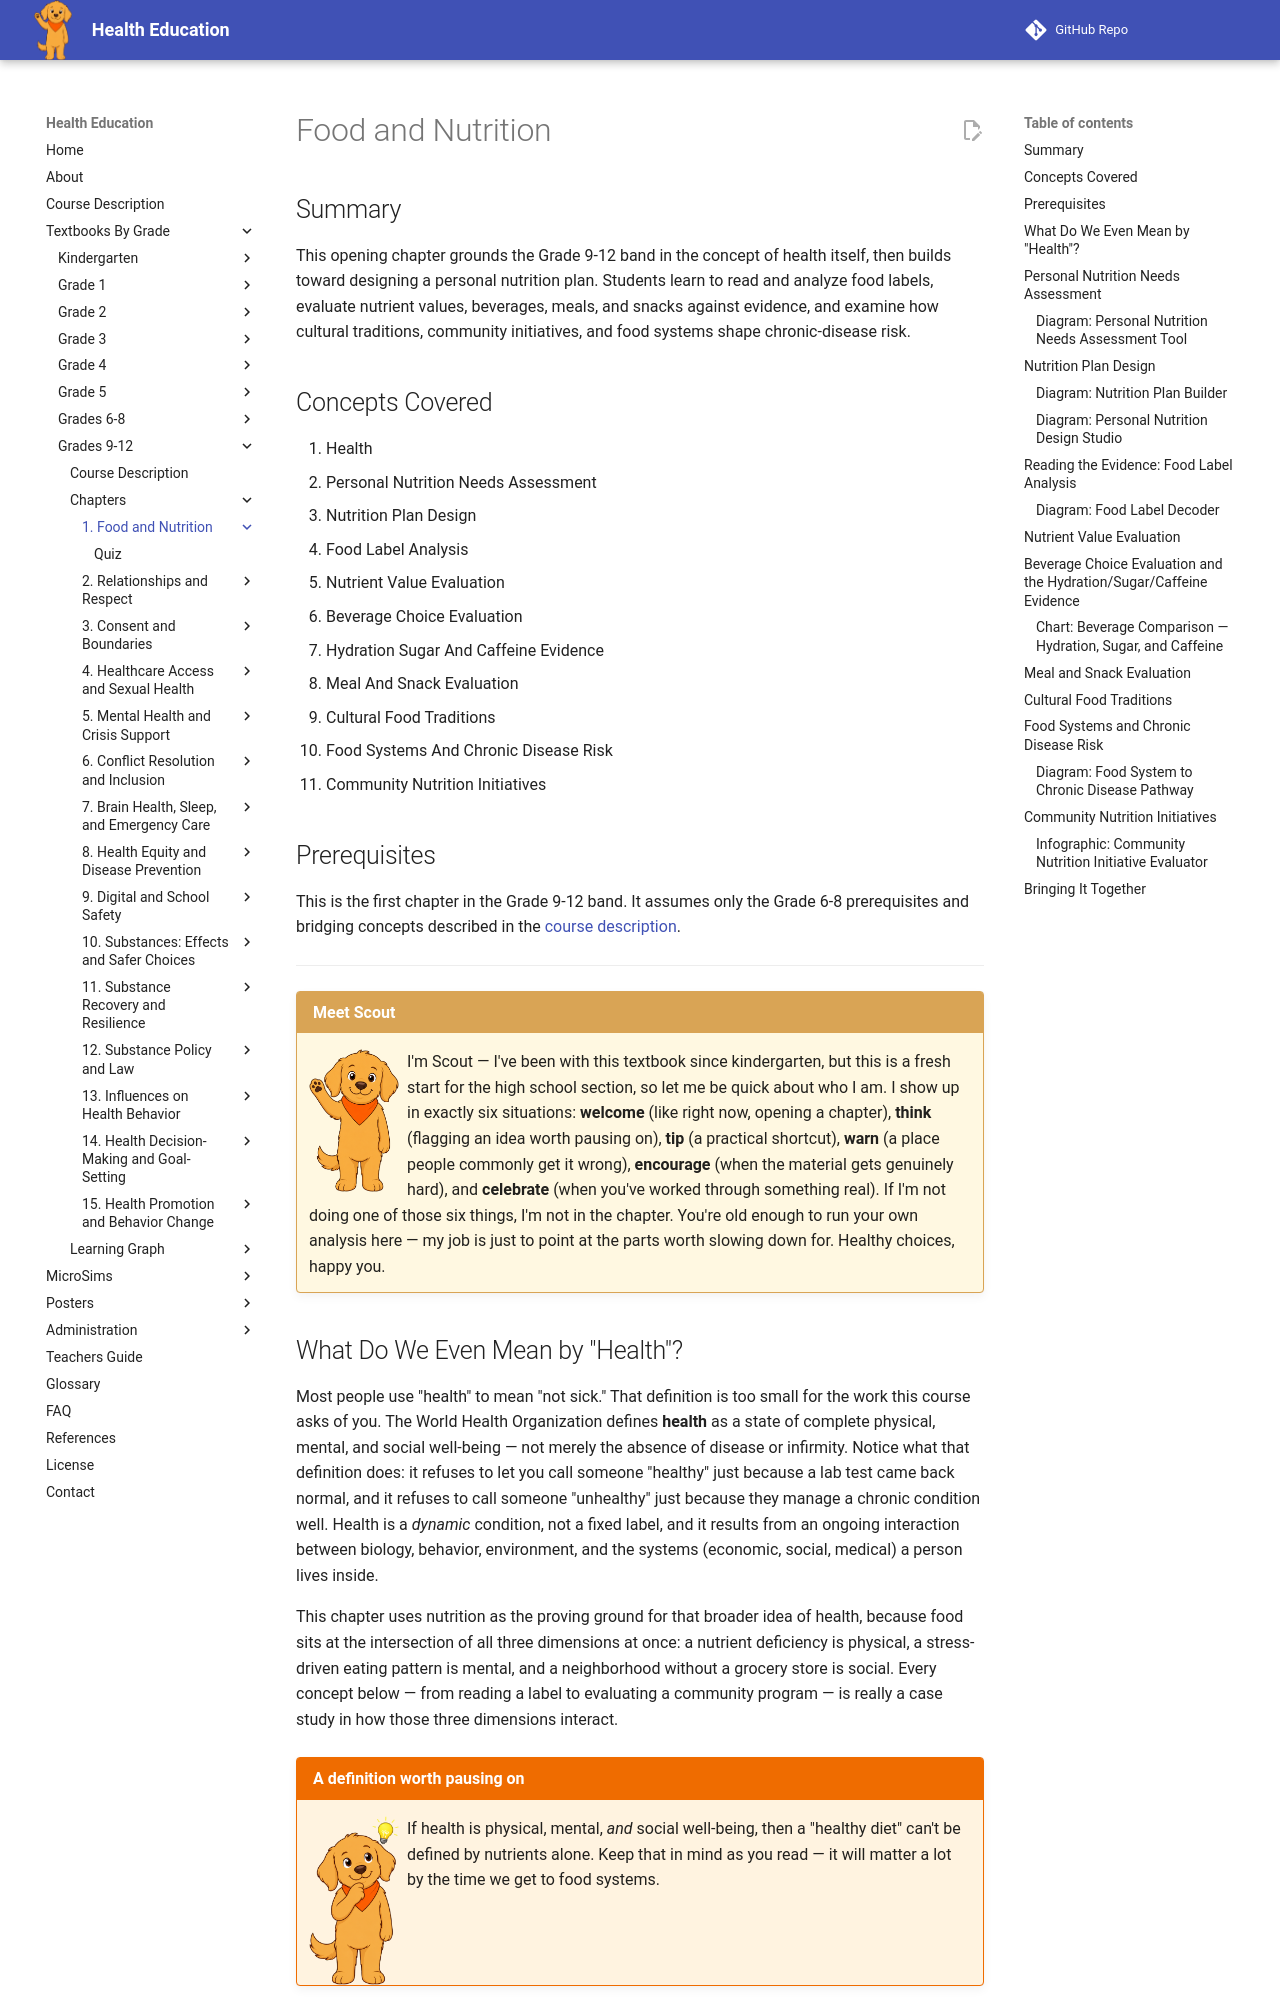

repository: dmccreary/health-education · page: bands/grade-9-12/chapters/01-food-and-nutrition/index.html · generator: mkdocs

---
title: Food and Nutrition
description: Grade 9-12 opening chapter on designing a personal nutrition plan, analyzing food labels and nutrient values, evaluating beverages/meals/snacks with evidence, and examining cultural, community, and systemic food factors.
generated_by: claude skill chapter-content-generator
date: 2026-07-06 18:05:17
version: 0.09
---

# Food and Nutrition

## Summary

This opening chapter grounds the Grade 9-12 band in the concept of health
itself, then builds toward designing a personal nutrition plan. Students
learn to read and analyze food labels, evaluate nutrient values, beverages,
meals, and snacks against evidence, and examine how cultural traditions,
community initiatives, and food systems shape chronic-disease risk.

## Concepts Covered

1. Health
2. Personal Nutrition Needs Assessment
3. Nutrition Plan Design
4. Food Label Analysis
5. Nutrient Value Evaluation
6. Beverage Choice Evaluation
7. Hydration Sugar And Caffeine Evidence
8. Meal And Snack Evaluation
9. Cultural Food Traditions
10. Food Systems And Chronic Disease Risk
11. Community Nutrition Initiatives

## Prerequisites

This is the first chapter in the Grade 9-12 band. It assumes only the
Grade 6-8 prerequisites and bridging concepts described in the
[course description](../../course-description.md).

---

!!! mascot-welcome "Meet Scout"
    ![Scout waving welcome](../../../../img/mascot/welcome.png){ class="mascot-admonition-img" }
    I'm Scout — I've been with this textbook since kindergarten, but this
    is a fresh start for the high school section, so let me be quick about
    who I am. I show up in exactly six situations: **welcome** (like right
    now, opening a chapter), **think** (flagging an idea worth pausing on),
    **tip** (a practical shortcut), **warn** (a place people commonly get
    it wrong), **encourage** (when the material gets genuinely hard), and
    **celebrate** (when you've worked through something real). If I'm not
    doing one of those six things, I'm not in the chapter. You're old enough
    to run your own analysis here — my job is just to point at the parts
    worth slowing down for. Healthy choices, happy you.

## What Do We Even Mean by "Health"?

Most people use "health" to mean "not sick." That definition is too small
for the work this course asks of you. The World Health Organization defines
**health** as a state of complete physical, mental, and social well-being —
not merely the absence of disease or infirmity. Notice what that definition
does: it refuses to let you call someone "healthy" just because a lab test
came back normal, and it refuses to call someone "unhealthy" just because
they manage a chronic condition well. Health is a *dynamic* condition, not
a fixed label, and it results from an ongoing interaction between biology,
behavior, environment, and the systems (economic, social, medical) a person
lives inside.

This chapter uses nutrition as the proving ground for that broader idea of
health, because food sits at the intersection of all three dimensions at
once: a nutrient deficiency is physical, a stress-driven eating pattern is
mental, and a neighborhood without a grocery store is social. Every
concept below — from reading a label to evaluating a community program —
is really a case study in how those three dimensions interact.

!!! mascot-thinking "A definition worth pausing on"
    ![Scout thinking](../../../../img/mascot/thinking.png){ class="mascot-admonition-img" }
    If health is physical, mental, *and* social well-being, then a
    "healthy diet" can't be defined by nutrients alone. Keep that in mind
    as you read — it will matter a lot by the time we get to food systems.
